Labelled photos from "final_dataset", an image-classification folder in k-sailee/LeafDiseaseDataset. The possible labels are: alternaria leaf blight, anthracnose, chlorosis, dried leaf, healthy, initial stage, leaf blight, leaf spot, pest damage, rust diseases.

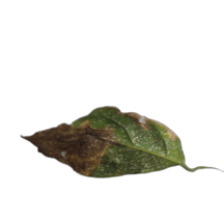
Label: leaf blight

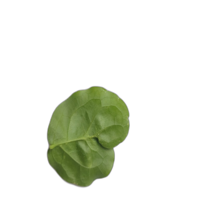
Label: chlorosis

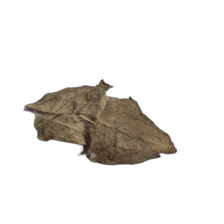
Label: dried leaf

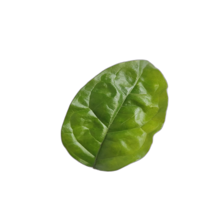
Label: healthy

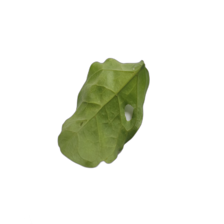
Label: pest damage

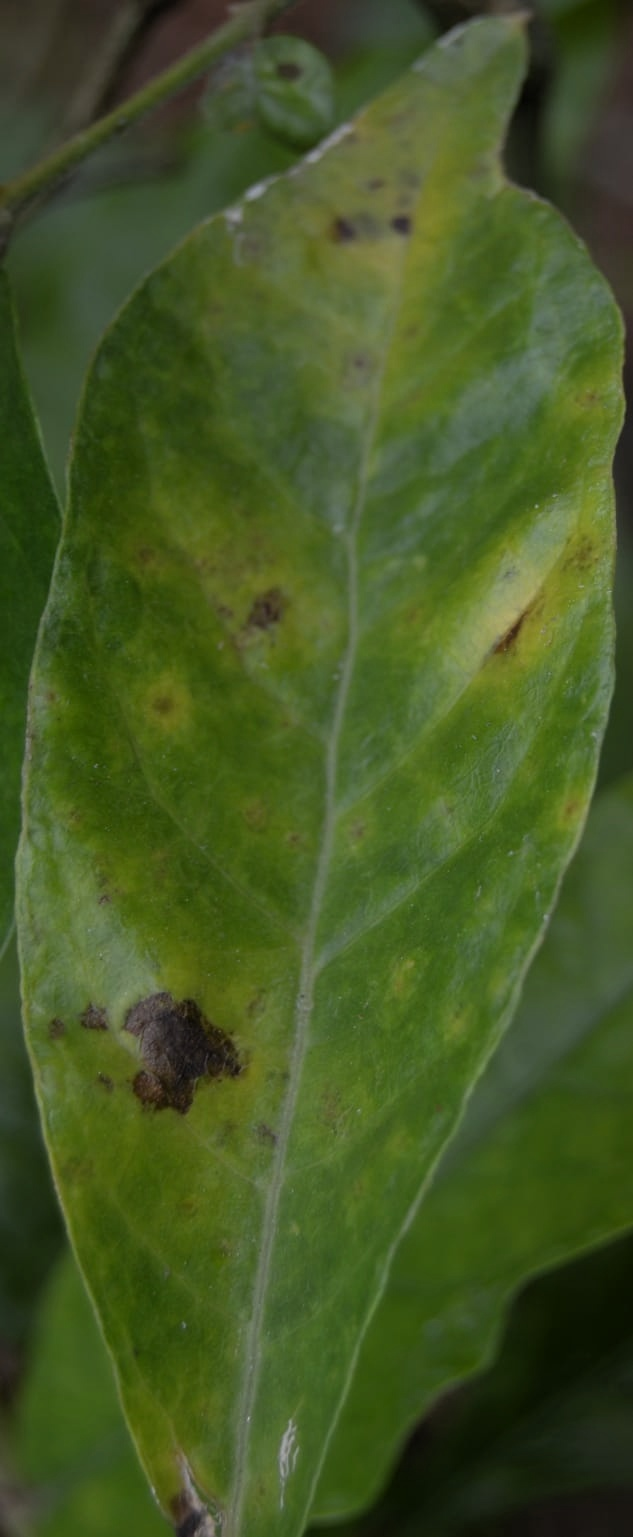
Label: alternaria leaf blight
